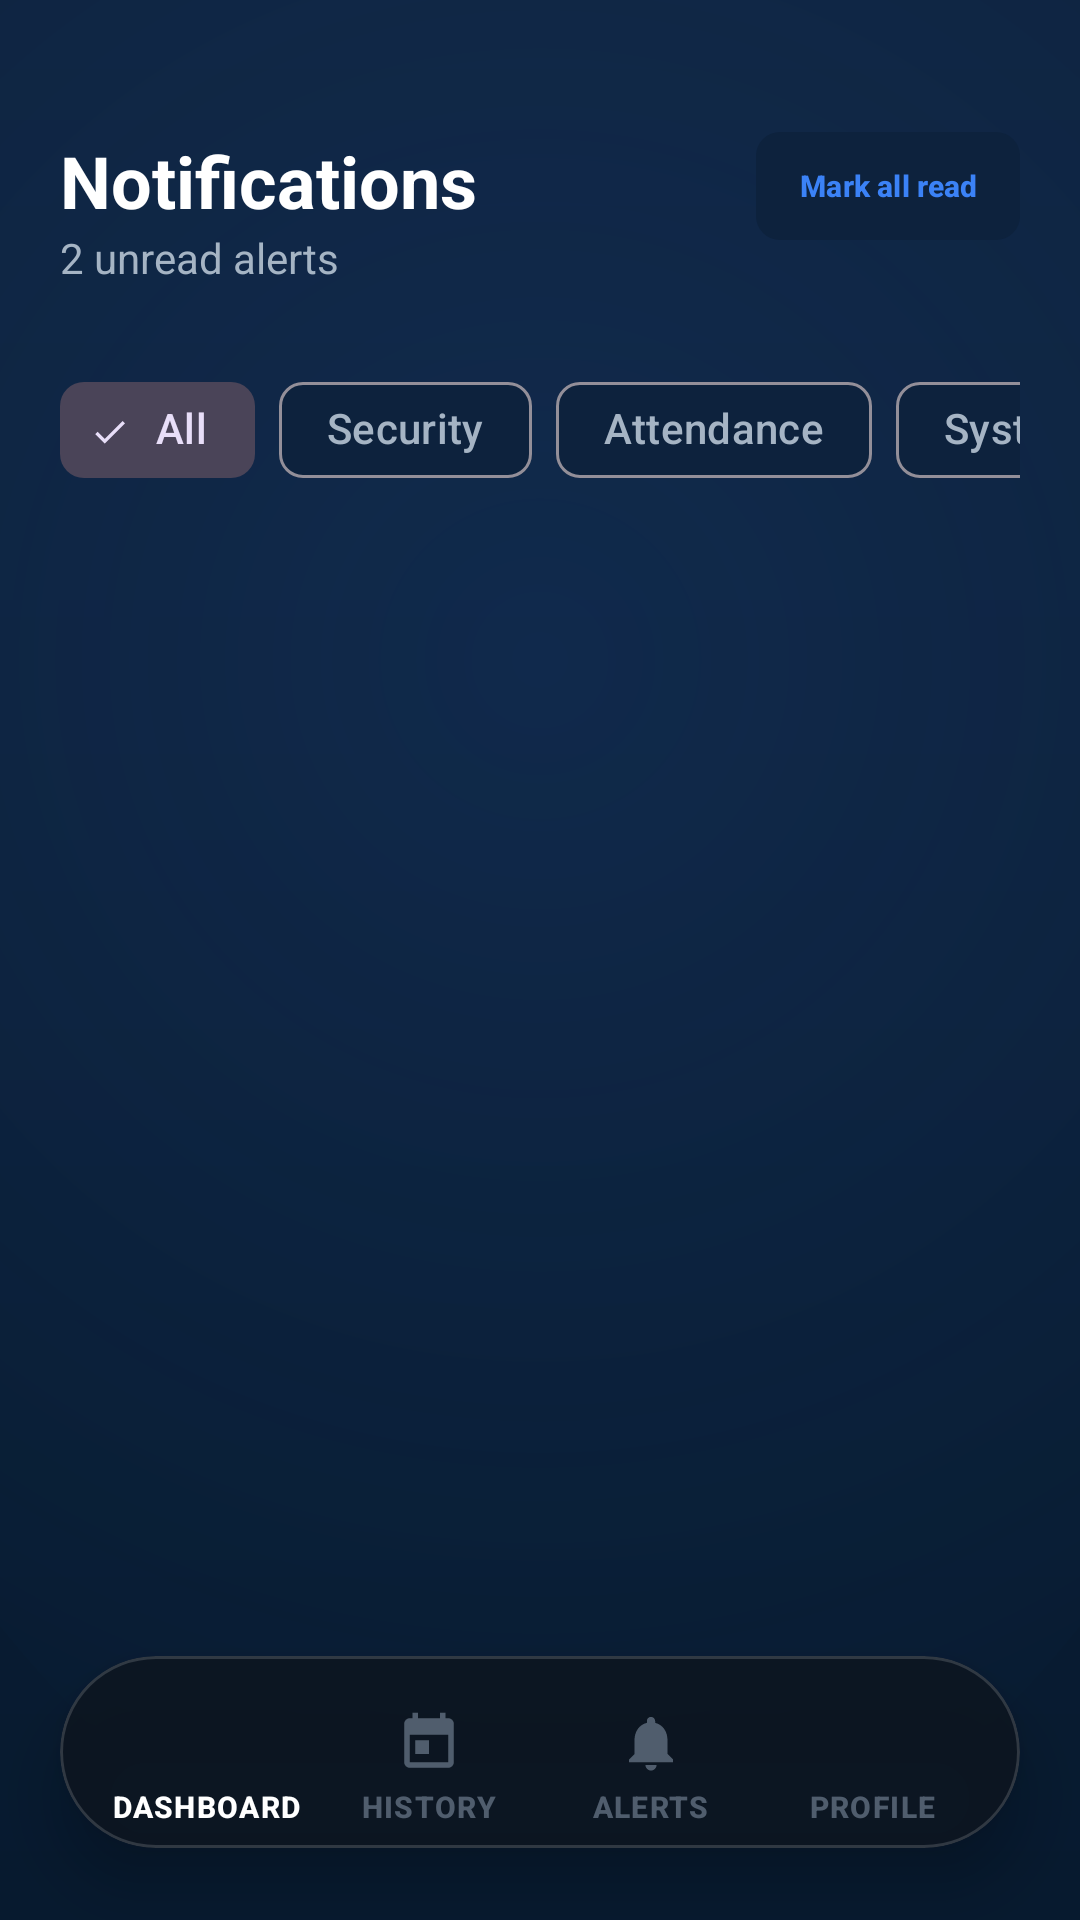

Produce the Android XML layout that renders to this screen, including the resource entries it uses.
<!-- AndroidManifest.xml: application theme Theme.GeoAttend -->
<!-- res/layout/activity_notifications.xml -->
<?xml version="1.0" encoding="utf-8"?>
<RelativeLayout xmlns:android="http://schemas.android.com/apk/res/android"
    xmlns:app="http://schemas.android.com/apk/res-auto"
    xmlns:tools="http://schemas.android.com/tools"
    android:layout_width="match_parent"
    android:layout_height="match_parent"
    android:background="@drawable/bg_screen_gradient">

    
    <com.google.android.material.card.MaterialCardView
        android:id="@+id/nav_dock_container"
        style="@style/Widget.GeoAttend.FloatingDock"
        android:layout_width="320dp"
        android:layout_height="64dp"
        android:layout_alignParentBottom="true"
        android:layout_centerHorizontal="true"
        android:layout_marginBottom="24dp">

        <com.google.android.material.bottomnavigation.BottomNavigationView
            android:id="@+id/bottom_navigation"
            style="@style/Widget.GeoAttend.BottomNavigationView"
            android:layout_width="match_parent"
            android:layout_height="match_parent"
            app:menu="@menu/bottom_nav_menu" />

    </com.google.android.material.card.MaterialCardView>

    <androidx.constraintlayout.widget.ConstraintLayout
        android:layout_width="match_parent"
        android:layout_height="match_parent"
        android:layout_above="@id/nav_dock_container"
        android:padding="20dp">

        <TextView
            android:id="@+id/tv_title"
            android:layout_width="wrap_content"
            android:layout_height="wrap_content"
            android:layout_marginTop="24dp"
            android:text="Notifications"
            android:textColor="@color/white"
            android:textSize="24sp"
            android:textStyle="bold"
            app:layout_constraintStart_toStartOf="parent"
            app:layout_constraintTop_toTopOf="parent" />

        <TextView
            android:id="@+id/tv_count"
            android:layout_width="wrap_content"
            android:layout_height="wrap_content"
            android:text="2 unread alerts"
            android:textColor="@color/text_secondary"
            android:textSize="14sp"
            app:layout_constraintStart_toStartOf="parent"
            app:layout_constraintTop_toBottomOf="@id/tv_title" />

        <com.google.android.material.button.MaterialButton
            android:id="@+id/btn_mark_all"
            style="@style/Widget.Material3.Button.TonalButton"
            android:layout_width="wrap_content"
            android:layout_height="36dp"
            android:insetTop="0dp"
            android:insetBottom="0dp"
            android:paddingHorizontal="12dp"
            android:text="Mark all read"
            android:textColor="@color/accent_blue"
            android:textSize="10sp"
            android:textStyle="bold"
            app:backgroundTint="@color/surface_l1"
            app:cornerRadius="8dp"
            app:layout_constraintEnd_toEndOf="parent"
            app:layout_constraintTop_toTopOf="@id/tv_title" />

        <HorizontalScrollView
            android:id="@+id/scroll_filters"
            android:layout_width="match_parent"
            android:layout_height="wrap_content"
            android:layout_marginTop="24dp"
            android:scrollbars="none"
            app:layout_constraintTop_toBottomOf="@id/tv_count">

            <com.google.android.material.chip.ChipGroup
                android:id="@+id/chipGroup"
                android:layout_width="wrap_content"
                android:layout_height="wrap_content"
                android:orientation="horizontal"
                app:singleSelection="true"
                app:selectionRequired="true">

                <com.google.android.material.chip.Chip
                    android:id="@+id/chip_all"
                    style="@style/Widget.Material3.Chip.Filter"
                    android:layout_width="wrap_content"
                    android:layout_height="wrap_content"
                    android:checked="true"
                    android:text="All" />

                <com.google.android.material.chip.Chip
                    android:id="@+id/chip_security"
                    style="@style/Widget.Material3.Chip.Filter"
                    android:layout_width="wrap_content"
                    android:layout_height="wrap_content"
                    android:text="Security" />

                <com.google.android.material.chip.Chip
                    android:id="@+id/chip_attendance"
                    style="@style/Widget.Material3.Chip.Filter"
                    android:layout_width="wrap_content"
                    android:layout_height="wrap_content"
                    android:text="Attendance" />

                <com.google.android.material.chip.Chip
                    android:id="@+id/chip_system"
                    style="@style/Widget.Material3.Chip.Filter"
                    android:layout_width="wrap_content"
                    android:layout_height="wrap_content"
                    android:text="System" />

            </com.google.android.material.chip.ChipGroup>
        </HorizontalScrollView>

        <androidx.recyclerview.widget.RecyclerView
            android:id="@+id/rvNotifications"
            android:layout_width="match_parent"
            android:layout_height="0dp"
            android:layout_marginTop="24dp"
            app:layout_constraintBottom_toBottomOf="parent"
            app:layout_constraintTop_toBottomOf="@id/scroll_filters"
            tools:listitem="@layout/item_notification" />

        <LinearLayout
            android:id="@+id/emptyState"
            android:layout_width="wrap_content"
            android:layout_height="wrap_content"
            android:gravity="center"
            android:orientation="vertical"
            android:visibility="gone"
            app:layout_constraintBottom_toBottomOf="@id/rvNotifications"
            app:layout_constraintEnd_toEndOf="parent"
            app:layout_constraintStart_toStartOf="parent"
            app:layout_constraintTop_toTopOf="@id/rvNotifications">

            <ImageView
                android:layout_width="64dp"
                android:layout_height="64dp"
                android:src="@android:drawable/ic_menu_info_details"
                app:tint="@color/surface_l3" />

            <TextView
                android:layout_width="wrap_content"
                android:layout_height="wrap_content"
                android:layout_marginTop="16dp"
                android:text="No notifications found"
                android:textColor="@color/text_secondary" />
        </LinearLayout>

    </androidx.constraintlayout.widget.ConstraintLayout>

</RelativeLayout>
<!-- res/layout/item_notification.xml (included above) -->
<?xml version="1.0" encoding="utf-8"?>
<com.google.android.material.card.MaterialCardView xmlns:android="http://schemas.android.com/apk/res/android"
    xmlns:app="http://schemas.android.com/apk/res-auto"
    android:layout_width="match_parent"
    android:layout_height="wrap_content"
    android:layout_marginBottom="12dp"
    app:cardBackgroundColor="@color/surface_l1"
    app:cardCornerRadius="20dp"
    app:cardElevation="0dp"
    app:strokeColor="@color/divider"
    app:strokeWidth="1dp">

    <androidx.constraintlayout.widget.ConstraintLayout
        android:layout_width="match_parent"
        android:layout_height="wrap_content"
        android:padding="20dp">

        <com.google.android.material.card.MaterialCardView
            android:id="@+id/card_icon"
            android:layout_width="44dp"
            android:layout_height="44dp"
            app:cardBackgroundColor="@color/background"
            app:cardCornerRadius="12dp"
            app:cardElevation="0dp"
            app:layout_constraintStart_toStartOf="parent"
            app:layout_constraintTop_toTopOf="parent">

            <ImageView
                android:id="@+id/iv_icon"
                android:layout_width="20dp"
                android:layout_height="20dp"
                android:layout_gravity="center"
                android:src="@drawable/ic_bell"
                app:tint="@color/text_secondary" />
        </com.google.android.material.card.MaterialCardView>

        <TextView
            android:id="@+id/tv_title"
            android:layout_width="0dp"
            android:layout_height="wrap_content"
            android:layout_marginStart="16dp"
            android:layout_marginEnd="16dp"
            android:text="Check-in Confirmed"
            android:textColor="@color/white"
            android:textSize="14sp"
            android:textStyle="bold"
            app:layout_constraintEnd_toStartOf="@id/view_unread"
            app:layout_constraintStart_toEndOf="@id/card_icon"
            app:layout_constraintTop_toTopOf="@id/card_icon" />

        <TextView
            android:id="@+id/tv_body"
            android:layout_width="0dp"
            android:layout_height="wrap_content"
            android:layout_marginTop="4dp"
            android:text="Your attendance was verified at HQ Tower."
            android:textColor="@color/text_secondary"
            android:textSize="12sp"
            app:layout_constraintEnd_toEndOf="@id/tv_title"
            app:layout_constraintStart_toStartOf="@id/tv_title"
            app:layout_constraintTop_toBottomOf="@id/tv_title" />

        <TextView
            android:id="@+id/tv_time"
            android:layout_width="wrap_content"
            android:layout_height="wrap_content"
            android:layout_marginTop="8dp"
            android:text="2m ago"
            android:textColor="@color/text_disabled"
            android:textSize="11sp"
            app:layout_constraintStart_toStartOf="@id/tv_title"
            app:layout_constraintTop_toBottomOf="@id/tv_body" />

        <View
            android:id="@+id/view_unread"
            android:layout_width="6dp"
            android:layout_height="6dp"
            android:background="@drawable/dot_active"
            app:layout_constraintEnd_toEndOf="parent"
            app:layout_constraintTop_toTopOf="@id/tv_title" />

    </androidx.constraintlayout.widget.ConstraintLayout>

</com.google.android.material.card.MaterialCardView>
<!-- resources referenced by this layout -->
<resources>
  <color name="accent_blue">#3B82F6</color>
  <color name="background">#071A2F</color>
  <color name="divider">#1E3A5E</color>
  <color name="surface_l1">#0D223D</color>
  <color name="surface_l3">#1E3A5E</color>
  <color name="text_disabled">#64748B</color>
  <color name="text_secondary">#A5B4C4</color>
  <color name="white">#FFFFFF</color>
  <!-- drawable bg_screen_gradient (drawable) -->
  <?xml version="1.0" encoding="utf-8"?>
  <layer-list xmlns:android="http://schemas.android.com/apk/res/android">
      <item>
          <shape android:shape="rectangle">
              <gradient
                  android:angle="270"
                  android:endColor="#071A2F"
                  android:startColor="#0D223D"
                  android:type="linear" />
          </shape>
      </item>
      
      <item android:top="-200dp" android:left="-100dp" android:right="-100dp">
          <shape android:shape="oval">
              <gradient
                  android:type="radial"
                  android:gradientRadius="400dp"
                  android:startColor="#1A3B82F6"
                  android:endColor="#00000000" />
          </shape>
      </item>
  </layer-list>
  <!-- drawable dot_active (drawable) -->
  <?xml version="1.0" encoding="utf-8"?>
  <shape xmlns:android="http://schemas.android.com/apk/res/android"
      android:shape="oval">
      <solid android:color="@color/accent_emerald" />
      <size android:width="8dp" android:height="8dp" />
  </shape>
  <style name="Widget.GeoAttend.FloatingDock" parent="Widget.Material3.CardView.Elevated">
          <item name="cardBackgroundColor">#E60D1621</item>
          <item name="cardCornerRadius">32dp</item>
          <item name="cardElevation">12dp</item>
          <item name="strokeColor">#26FFFFFF</item>
          <item name="strokeWidth">1dp</item>
      </style>
  <color name="accent_emerald">#1EC98E</color>
  <!-- drawable nav_item_state_list (drawable) -->
  <?xml version="1.0" encoding="utf-8"?>
  <selector xmlns:android="http://schemas.android.com/apk/res/android">
      <item android:color="@color/white" android:state_checked="true" />
      <item android:color="#8094A3B8" android:state_checked="false" />
  </selector>
  <style name="TextAppearance.GeoAttend.NavLabel" parent="TextAppearance.Material3.LabelSmall">
          <item name="android:textSize">10sp</item>
          <item name="android:textStyle">bold</item>
      </style>
  <color name="primary">#071A2F</color>
  <color name="on_primary">#FFFFFF</color>
  <color name="surface">#0D223D</color>
  <color name="on_surface">#FFFFFF</color>
  <color name="surface_variant">#152E4D</color>
  <color name="on_surface_light">#A5B4C4</color>
  <style name="TextAppearance.GeoAttend.HeadlineLarge" parent="TextAppearance.Material3.HeadlineLarge">
          <item name="android:textColor">@color/white</item>
          <item name="android:textStyle">bold</item>
          <item name="android:letterSpacing">-0.02</item>
      </style>
  <style name="TextAppearance.GeoAttend.TitleLarge" parent="TextAppearance.Material3.TitleLarge">
          <item name="android:textColor">@color/white</item>
          <item name="android:textStyle">bold</item>
      </style>
</resources>
